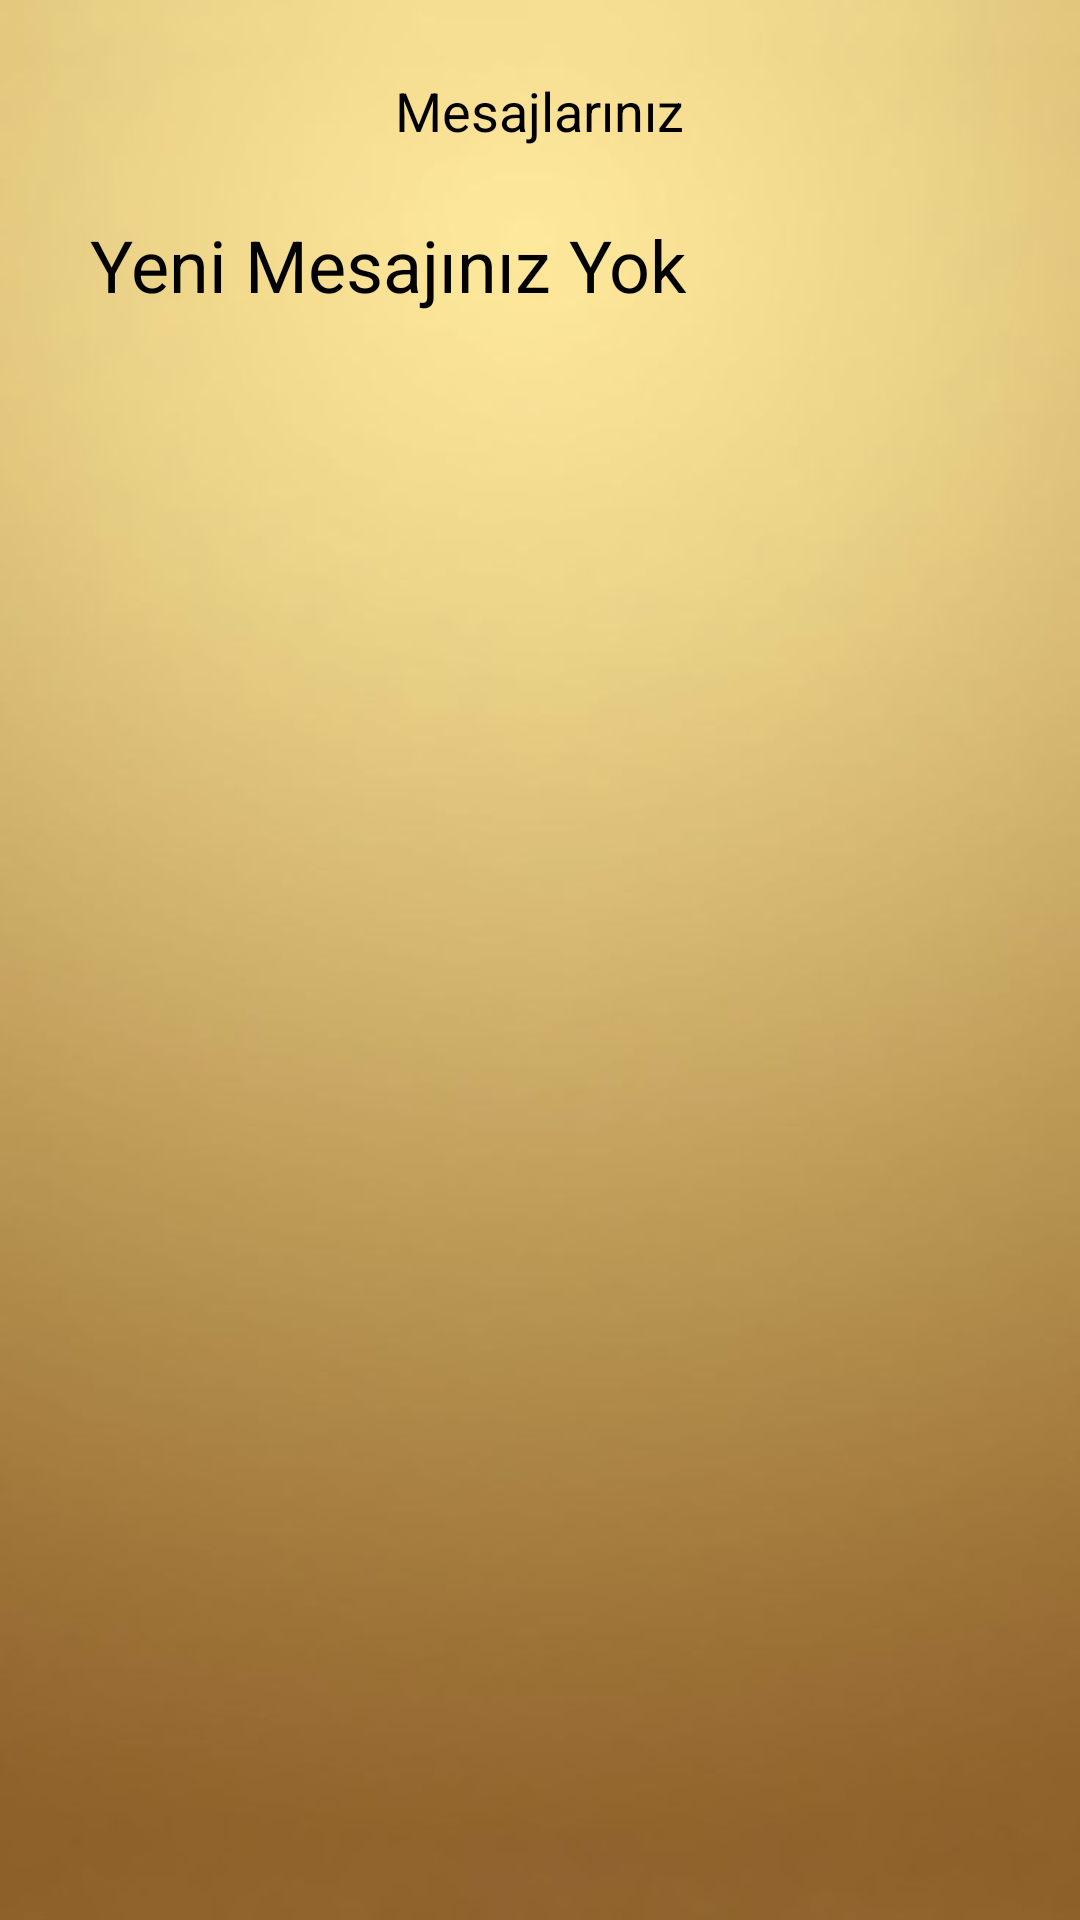

Here is an Android app screen rendered from its layout file. Give the layout XML and the strings, colors and styles it references.
<!-- AndroidManifest.xml: application theme AppTheme -->
<!-- res/layout/activity_bildirim_sayfasi.xml -->
<?xml version="1.0" encoding="utf-8"?>
<RelativeLayout xmlns:android="http://schemas.android.com/apk/res/android"
    xmlns:app="http://schemas.android.com/apk/res-auto"
    xmlns:tools="http://schemas.android.com/tools"
    android:layout_width="match_parent"
    android:layout_height="match_parent"
    android:background="@mipmap/krem"
    tools:context=".bildirim_sayfasi">

    <TextView
        android:id="@+id/textView3"
        android:layout_width="123dp"
        android:layout_height="32dp"
        android:layout_alignParentTop="true"
        android:layout_centerHorizontal="true"
        android:layout_marginTop="21dp"
        android:gravity="center_vertical|center_horizontal"
        android:text="Mesajlarınız"
        android:textColor="@android:color/background_dark"
        android:textSize="18sp" />

    <TextView
        android:id="@+id/bildirim"
        android:layout_width="300dp"
        android:layout_height="265dp"
        android:layout_alignParentTop="true"
        android:layout_centerHorizontal="true"
        android:layout_marginTop="72dp"
        android:text="Yeni Mesajınız Yok"
        android:textColor="@android:color/black"
        android:textSize="24sp"
        tools:layout_editor_absoluteX="30dp"
        tools:layout_editor_absoluteY="16dp"
        android:scrollbars = "vertical"/>

    <ImageView
        android:id="@+id/bildirim_image"
        android:layout_width="300dp"
        android:layout_height="200dp"
        android:layout_alignParentBottom="true"
        android:layout_centerHorizontal="true"
        android:layout_marginBottom="29dp" />
</RelativeLayout>
<!-- resources referenced by this layout -->
<resources>
  <!-- mipmap krem: jpg bitmap (mipmap-hdpi, 14181 bytes) -->
  <style name="AppTheme" parent="Theme.AppCompat.Light.NoActionBar">
          
          <item name="colorPrimary">@color/colorPrimary</item>
          <item name="colorPrimaryDark">@android:color/holo_orange_light</item>
          <item name="colorAccent">@color/colorAccent</item>
      </style>
  <!-- not gathered from this repository: default colours our renderer supplied (Android Studio template values) -->
  <color name="colorPrimary">#FF6200EE</color>
  <color name="colorAccent">#FF03DAC5</color>
</resources>
